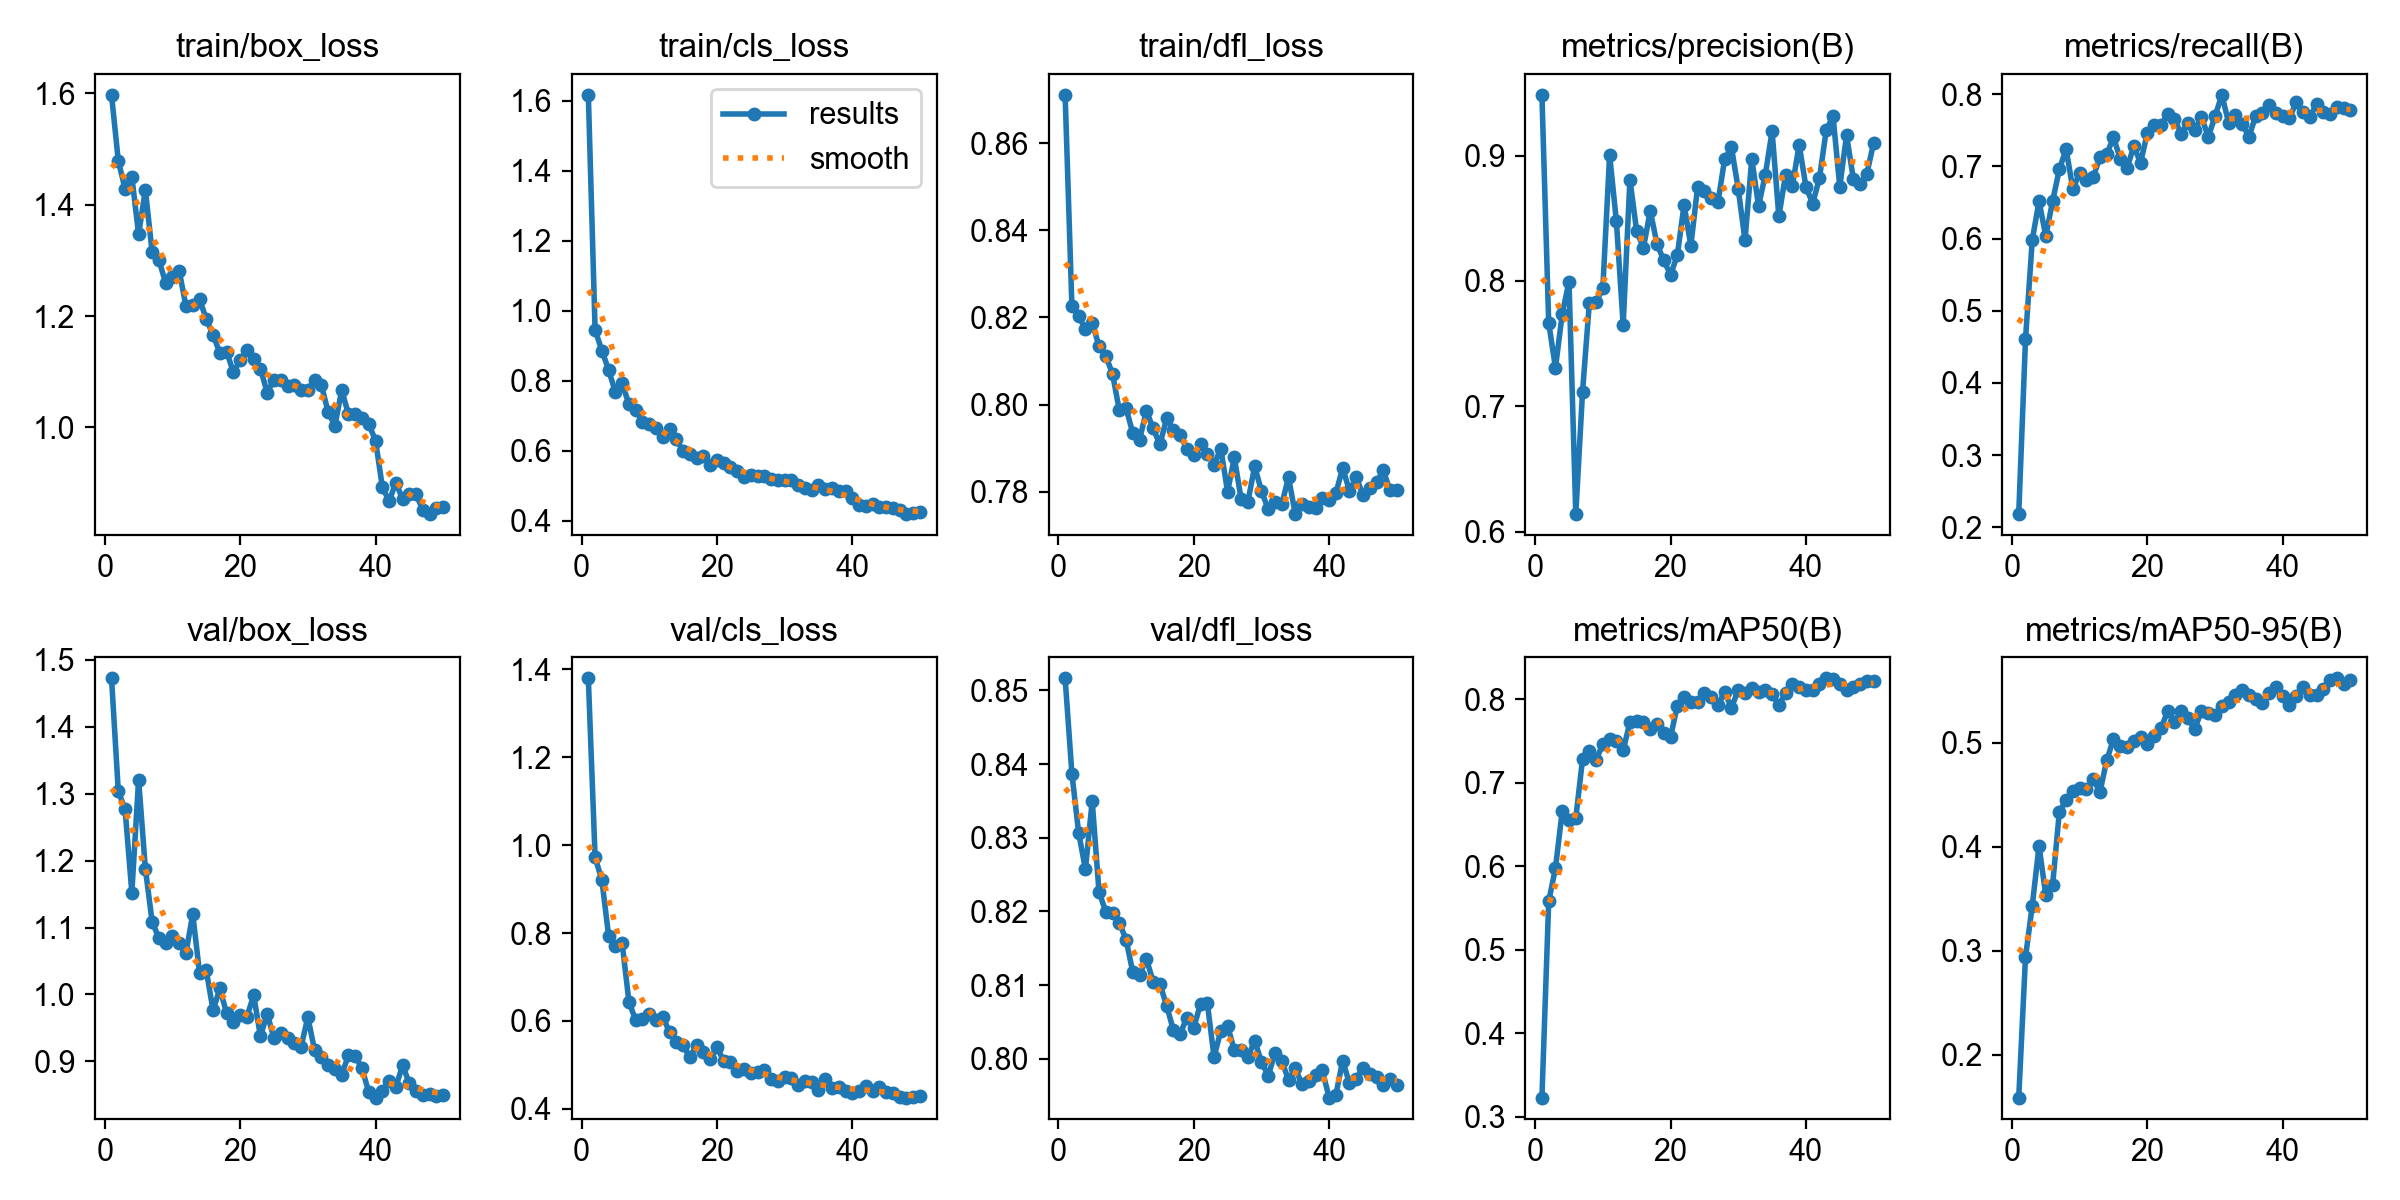

Data behind this chart, as committed beside it:
epoch, time, train/box_loss, train/cls_loss, train/dfl_loss, metrics/precision(B), metrics/recall(B), metrics/mAP50(B), metrics/mAP50-95(B), val/box_loss, val/cls_loss, val/dfl_loss, lr/pg0, lr/pg1, lr/pg2
1, 68.96, 1.597, 1.617, 0.8711, 0.9484, 0.2181, 0.3229, 0.1588, 1.472, 1.379, 0.8516, 0.0004057, 0.0004057, 0.0004057
2, 108, 1.479, 0.9451, 0.8226, 0.7666, 0.4604, 0.558, 0.2937, 1.303, 0.9724, 0.8387, 0.0008061, 0.0008061, 0.0008061
3, 146.5, 1.429, 0.8861, 0.8203, 0.7309, 0.5981, 0.5978, 0.3434, 1.277, 0.9203, 0.8307, 0.00119, 0.00119, 0.00119
4, 189.5, 1.45, 0.8311, 0.8174, 0.7738, 0.6517, 0.6662, 0.4007, 1.152, 0.7935, 0.8257, 0.001176, 0.001176, 0.001176
5, 231.9, 1.347, 0.7665, 0.8187, 0.7994, 0.6034, 0.656, 0.3531, 1.321, 0.7694, 0.835, 0.001151, 0.001151, 0.001151
6, 273.2, 1.427, 0.7928, 0.8135, 0.6142, 0.6516, 0.6575, 0.3629, 1.188, 0.7767, 0.8227, 0.001126, 0.001126, 0.001126
7, 317.6, 1.314, 0.7324, 0.8112, 0.7117, 0.6958, 0.7284, 0.4334, 1.109, 0.6433, 0.82, 0.001102, 0.001102, 0.001102
8, 356.6, 1.3, 0.7178, 0.8071, 0.7821, 0.724, 0.7381, 0.445, 1.084, 0.6018, 0.8197, 0.001077, 0.001077, 0.001077
9, 399.3, 1.259, 0.6811, 0.7988, 0.7831, 0.6684, 0.7277, 0.4539, 1.076, 0.6033, 0.8185, 0.001052, 0.001052, 0.001052
10, 438.8, 1.27, 0.676, 0.7993, 0.7945, 0.6909, 0.7462, 0.456, 1.087, 0.6155, 0.8162, 0.001027, 0.001027, 0.001027
11, 480.2, 1.281, 0.6644, 0.7934, 0.9006, 0.6815, 0.7524, 0.4555, 1.077, 0.6032, 0.8117, 0.001002, 0.001002, 0.001002
12, 520.1, 1.217, 0.6386, 0.792, 0.8475, 0.6853, 0.7497, 0.4648, 1.063, 0.6088, 0.8114, 0.0009778, 0.0009778, 0.0009778
13, 560.9, 1.22, 0.6633, 0.7986, 0.7652, 0.7124, 0.7388, 0.4526, 1.12, 0.5748, 0.8136, 0.000953, 0.000953, 0.000953
14, 600.5, 1.23, 0.6321, 0.7946, 0.8808, 0.717, 0.7727, 0.483, 1.032, 0.5526, 0.8105, 0.0009283, 0.0009283, 0.0009283
15, 646.7, 1.195, 0.5992, 0.7909, 0.8396, 0.7401, 0.7735, 0.5035, 1.036, 0.5449, 0.8101, 0.0009035, 0.0009035, 0.0009035
16, 693.2, 1.166, 0.5913, 0.7968, 0.8265, 0.7106, 0.7725, 0.497, 0.9761, 0.517, 0.8072, 0.0008787, 0.0008787, 0.0008787
17, 737.3, 1.134, 0.5795, 0.7943, 0.856, 0.6975, 0.7651, 0.4961, 1.009, 0.5458, 0.8039, 0.000854, 0.000854, 0.000854
18, 783.2, 1.136, 0.5857, 0.7929, 0.8295, 0.7279, 0.7706, 0.5019, 0.972, 0.5294, 0.8034, 0.0008293, 0.0008293, 0.0008293
19, 829.7, 1.099, 0.559, 0.7898, 0.8164, 0.7052, 0.7593, 0.505, 0.9585, 0.5127, 0.8056, 0.0008045, 0.0008045, 0.0008045
20, 872.4, 1.12, 0.5739, 0.7884, 0.8049, 0.7461, 0.7549, 0.4988, 0.9687, 0.5407, 0.8042, 0.0007797, 0.0007797, 0.0007797
21, 912.7, 1.139, 0.566, 0.791, 0.8205, 0.7574, 0.7923, 0.5066, 0.9669, 0.5086, 0.8075, 0.000755, 0.000755, 0.000755
22, 953, 1.122, 0.5522, 0.7888, 0.8607, 0.757, 0.8028, 0.5136, 0.9986, 0.5074, 0.8076, 0.0007302, 0.0007302, 0.0007302
23, 996.3, 1.105, 0.5422, 0.7863, 0.8281, 0.772, 0.7968, 0.5301, 0.9376, 0.4857, 0.8003, 0.0007055, 0.0007055, 0.0007055
24, 1042, 1.062, 0.5258, 0.7899, 0.8751, 0.7654, 0.7969, 0.5201, 0.971, 0.4913, 0.8038, 0.0006808, 0.0006808, 0.0006808
25, 1088, 1.086, 0.5313, 0.78, 0.8717, 0.7455, 0.8072, 0.5302, 0.9343, 0.481, 0.8044, 0.000656, 0.000656, 0.000656
26, 1132, 1.085, 0.5286, 0.7879, 0.8663, 0.7597, 0.8024, 0.524, 0.9426, 0.4845, 0.8012, 0.0006312, 0.0006312, 0.0006312
27, 1183, 1.074, 0.5281, 0.7783, 0.8627, 0.7503, 0.7928, 0.513, 0.9342, 0.4885, 0.8012, 0.0006065, 0.0006065, 0.0006065
28, 1231, 1.077, 0.5179, 0.7777, 0.8973, 0.7686, 0.8087, 0.5307, 0.9281, 0.4689, 0.8003, 0.0005818, 0.0005818, 0.0005818
29, 1276, 1.068, 0.5157, 0.7859, 0.9066, 0.7409, 0.7896, 0.5287, 0.9217, 0.4629, 0.8024, 0.000557, 0.000557, 0.000557
30, 1326, 1.067, 0.5151, 0.7802, 0.8734, 0.7691, 0.8116, 0.5262, 0.9661, 0.4732, 0.7996, 0.0005322, 0.0005322, 0.0005322
31, 1373, 1.085, 0.5159, 0.776, 0.8325, 0.7991, 0.8073, 0.5354, 0.9167, 0.4695, 0.7977, 0.0005075, 0.0005075, 0.0005075
32, 1423, 1.076, 0.501, 0.7777, 0.8973, 0.7608, 0.8134, 0.539, 0.9068, 0.4553, 0.8007, 0.0004827, 0.0004827, 0.0004827
33, 1470, 1.027, 0.495, 0.7771, 0.8598, 0.7717, 0.8085, 0.5458, 0.8943, 0.4626, 0.7997, 0.000458, 0.000458, 0.000458
34, 1511, 1.003, 0.4872, 0.7833, 0.8846, 0.7591, 0.8114, 0.5508, 0.8883, 0.4613, 0.7971, 0.0004332, 0.0004332, 0.0004332
35, 1552, 1.067, 0.502, 0.7749, 0.9194, 0.7411, 0.8067, 0.5458, 0.8798, 0.4424, 0.7987, 0.0004085, 0.0004085, 0.0004085
36, 1597, 1.024, 0.4904, 0.7772, 0.8515, 0.7694, 0.7928, 0.5418, 0.9093, 0.4669, 0.7965, 0.0003837, 0.0003837, 0.0003837
37, 1644, 1.025, 0.4929, 0.7764, 0.8849, 0.7737, 0.8077, 0.5379, 0.908, 0.4471, 0.797, 0.000359, 0.000359, 0.000359
38, 1690, 1.016, 0.4839, 0.7762, 0.876, 0.7846, 0.8185, 0.5477, 0.8895, 0.4509, 0.7978, 0.0003343, 0.0003343, 0.0003343
39, 1736, 1.006, 0.4854, 0.7787, 0.9085, 0.7739, 0.8144, 0.5534, 0.8542, 0.4416, 0.7984, 0.0003095, 0.0003095, 0.0003095
40, 1782, 0.9763, 0.4663, 0.7782, 0.8751, 0.7702, 0.8108, 0.5448, 0.8459, 0.4359, 0.7947, 0.0002848, 0.0002848, 0.0002848
41, 1826, 0.8936, 0.4448, 0.7797, 0.8617, 0.7673, 0.8114, 0.5364, 0.8554, 0.4413, 0.7951, 0.00026, 0.00026, 0.00026
42, 1869, 0.867, 0.4409, 0.7855, 0.8821, 0.7886, 0.8185, 0.5446, 0.8707, 0.4512, 0.7998, 0.0002352, 0.0002352, 0.0002352
43, 1913, 0.9009, 0.4475, 0.7803, 0.9201, 0.7754, 0.8252, 0.553, 0.862, 0.4409, 0.7967, 0.0002105, 0.0002105, 0.0002105
44, 1957, 0.8713, 0.44, 0.7833, 0.9316, 0.7687, 0.8246, 0.546, 0.8941, 0.4502, 0.7972, 0.0001857, 0.0001857, 0.0001857
45, 2003, 0.8801, 0.4402, 0.7794, 0.8751, 0.7861, 0.818, 0.5458, 0.867, 0.439, 0.7988, 0.000161, 0.000161, 0.000161
46, 2048, 0.8795, 0.4375, 0.7809, 0.9162, 0.7754, 0.8114, 0.5518, 0.8561, 0.4364, 0.798, 0.0001363, 0.0001363, 0.0001363
47, 2094, 0.8514, 0.4295, 0.7822, 0.8816, 0.7724, 0.8147, 0.5598, 0.8499, 0.4262, 0.7975, 0.0001115, 0.0001115, 0.0001115
48, 2140, 0.8441, 0.4191, 0.7849, 0.8773, 0.7824, 0.818, 0.5618, 0.8508, 0.4257, 0.7965, 8.675e-05, 8.675e-05, 8.675e-05
49, 2185, 0.8557, 0.4236, 0.7803, 0.8855, 0.7815, 0.8223, 0.5568, 0.8476, 0.4271, 0.7972, 6.2e-05, 6.2e-05, 6.2e-05
50, 2231, 0.8577, 0.4242, 0.7804, 0.91, 0.7786, 0.822, 0.5602, 0.8495, 0.4285, 0.7965, 3.725e-05, 3.725e-05, 3.725e-05
